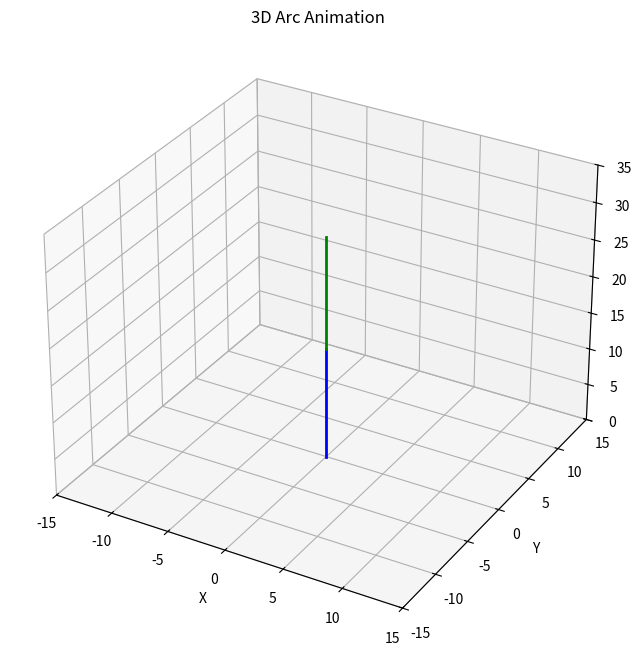

Write Python code to recreate this figure.
import numpy as np
import matplotlib.pyplot as plt
from matplotlib.animation import FuncAnimation

# Define the curvature and phi values
curvature1 = np.linspace(0.03, 0.03, 100)
curvature2 = np.linspace(0.03, 0.03, 100)
# phi1 = np.zeros_like(curvature1)
# phi2 = np.zeros_like(curvature2)
phi1 = np.linspace(0, 2 * np.pi, 100)
phi2 = np.linspace(0, 2 * np.pi, 100)

# Define arc length
arc_length1 = 15  # Length of the first arc
arc_length2 = 15  # Length of the second arc

# Animation update function for updating the backbone position
def cal_tdcr(arc_length1, curvature1, phi1, arc_length2, curvature2, phi2):
    if curvature1 == 0:
        # If the curvature is 0, the arc is a straight line
        start_angle1 = 0
        end_angle1 = start_angle1
        # If the curvature is 0, the arc is a straight line
        x1 = np.zeros_like(np.linspace(0, arc_length1, 100))
        y1 = np.zeros_like(np.linspace(0, arc_length1, 100))
        z1 = np.linspace(0, arc_length1, 100)
    else:
        # Otherwise, calculate the start and end angles
        start_angle1 = 0
        end_angle1 = arc_length1 * curvature1
        theta1 = np.linspace(start_angle1, end_angle1, 100)
        x1 = np.cos(theta1) / curvature1
        y1 = np.zeros_like(np.linspace(0, arc_length1, 100))
        z1 = np.sin(theta1) / curvature1

    # Shift the arc to start at (0, 0)
    x1 = x1 - x1[0]
    y1 = y1 - y1[0]
    z1 = z1 - z1[0]

    print('first shift of the first segment: ', [x1[0], y1[0], z1[0]])

    R1 = np.array([[np.cos(phi1), -np.sin(phi1), 0],
                [np.sin(phi1),  np.cos(phi1), 0],
                [0,            0,            1]])

    # Rotate the arc using the 3D rotation matrix
    segment1_rotated = np.dot(R1, [x1, y1, z1])
    x1 = segment1_rotated[0]
    y1 = segment1_rotated[1]
    z1 = segment1_rotated[2]

    print("beginning of the first segment: ", [x1[0], y1[0], z1[0]])
    print("end of the first segment: ", [x1[-1], y1[-1], z1[-1]])

    if curvature2 == 0:
        # If the curvature is 0, the arc is a straight line
        start_angle2 = end_angle1
        end_angle2 = start_angle2
        # If the curvature is 0, the arc is a straight line
        x2 = np.zeros_like(np.linspace(0, arc_length2, 100))
        y2 = np.zeros_like(np.linspace(0, arc_length2, 100))
        z2 = np.linspace(0, arc_length2, 100)
        # Rotate the second segment by 30 degrees along the y-axis
        angle = start_angle2
        rotation_matrix = np.array([[np.cos(angle), 0, np.sin(angle)],
                                [0, 1, 0],
                                [-np.sin(angle), 0, np.cos(angle)]])
        rotated_coords = np.dot(rotation_matrix, [x2, y2, z2])
        x2 = rotated_coords[0]
        y2 = rotated_coords[1]
        z2 = rotated_coords[2]
    else:
        # Otherwise, calculate the start and end angles
        start_angle2 = end_angle1
        end_angle2 = start_angle2 + arc_length2 * curvature2
        theta2 = np.linspace(start_angle2, end_angle2, 100)
        x2 = np.cos(theta2) / curvature2
        y2 = np.zeros_like(np.linspace(0, arc_length2, 100))
        z2 = np.sin(theta2) / curvature2

    # Shift the arc to start at (0, 0)
    x2 = x2 - x2[0]
    y2 = y2 - y2[0]
    z2 = z2 - z2[0]

    print("beginning of the second segment: ", [x2[0], y2[0], z2[0]])
    # Define the 3D rotation matrix for rotation around the z-axis
    R2 = np.array([[np.cos(phi2), -np.sin(phi2), 0],
                [np.sin(phi2),  np.cos(phi2), 0],
                [0,            0,            1]])

    # Rotate the arc using the 3D rotation matrix
    segment2_rotated = np.dot(R2, [x2, y2, z2])
    x2 = segment2_rotated[0]
    y2 = segment2_rotated[1]
    z2 = segment2_rotated[2]

    # Shift the arc to the end of the first segment
    x2 = x2 + x1[-1]
    y2 = y2 + y1[-1]
    z2 = z2 + z1[-1]

    segment1_end = [x1[-1], y1[-1], z1[-1]]
    segment2_end = [x2[-1], y2[-1], z2[-1]]

    return x1, y1, z1, x2, y2, z2, segment1_end, segment2_end

# Create the figure and 3D axis
fig = plt.figure(figsize=(16, 8))
ax = fig.add_subplot(1, 1, 1, projection='3d')

# Prepare lines for animation
line1, = ax.plot([], [], [], color='blue', linewidth=2)
line2, = ax.plot([], [], [], color='green', linewidth=2)
path1, = ax.plot([], [], [], color='red', alpha=0.5, linewidth=2)
path2, = ax.plot([], [], [], color='red', alpha=0.5, linewidth=2)

# Set limits and labels
ax.set_xlim(-15, 15)
ax.set_ylim(-15, 15)
ax.set_zlim(0, 35)
ax.set_xlabel('X')
ax.set_ylabel('Y')
ax.set_zlabel('Z')
ax.set_title('3D Arc Animation')

# Initialize function for animation
def init():
    curvature_init = 0
    phi_init = 0
    x1, y1, z1, x2, y2, z2, end1, end2 = cal_tdcr(arc_length1, curvature_init, phi_init, arc_length2, curvature_init, phi_init)
    line1.set_data(x1, y1)
    line1.set_3d_properties(z1)
    line2.set_data(x2, y2)
    line2.set_3d_properties(z2)
    path1.set_data([], [])
    path1.set_3d_properties([])
    path2.set_data([], [])
    path2.set_3d_properties([])
    return line1, line2, path1, path2

# Update function for animation
def update(frame):
    # Get the specific curvature and phi values for the current frame
    curv1 = curvature1[frame]
    curv2 = curvature2[frame]
    phi1_val = phi1[frame]
    phi2_val = phi2[frame]
    
    # Calculate the arc positions
    x1, y1, z1, x2, y2, z2, end1, end2 = cal_tdcr(arc_length1, curv1, phi1_val, arc_length2, curv2, phi2_val)
    
    # Update the lines
    line1.set_data(x1, y1)
    line1.set_3d_properties(z1)
    line2.set_data(x2, y2)
    line2.set_3d_properties(z2)

    if frame == 0:
        # For the first frame, set the initial data for path
        path1.set_data(end1[0], end1[1])
        path1.set_3d_properties(end1[2])
        path2.set_data(end2[0], end2[1])
        path2.set_3d_properties(end2[2])

    else:
        x1_data, y1_data, z1_data = path1.get_data_3d()
        x1_data = np.append(x1_data, end1[0])
        y1_data = np.append(y1_data, end1[1])
        z1_data = np.append(z1_data, end1[2])
        path1.set_data_3d(x1_data, y1_data, z1_data)
        x2_data, y2_data, z2_data = path2.get_data_3d()
        x2_data = np.append(x2_data, end2[0])
        y2_data = np.append(y2_data, end2[1])
        z2_data = np.append(z2_data, end2[2])
        path2.set_data_3d(x2_data, y2_data, z2_data)

    return line1, line2, path1, path2

# Create the animation
num_frames = len(curvature1)
ani = FuncAnimation(fig, update, frames=num_frames, init_func=init, interval=100, blit=True, repeat=True)

# Show the plot
plt.show()